Run: headless pygame with SDL's dummy video driver; simulated clock (each Clock.tick advances the game by its frame time, no real sleeping); random seed 0; keys injected as events and as key.get_pressed() state; no mouse input.
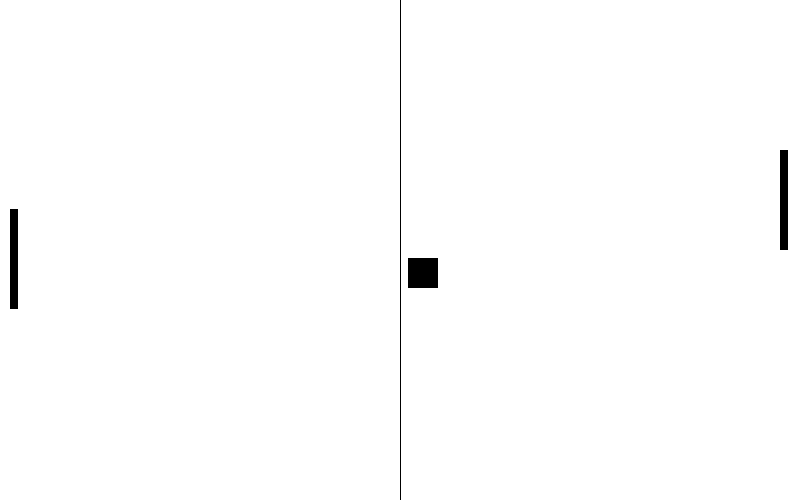
Frame 1 of 4 · flips 1–60 · no input
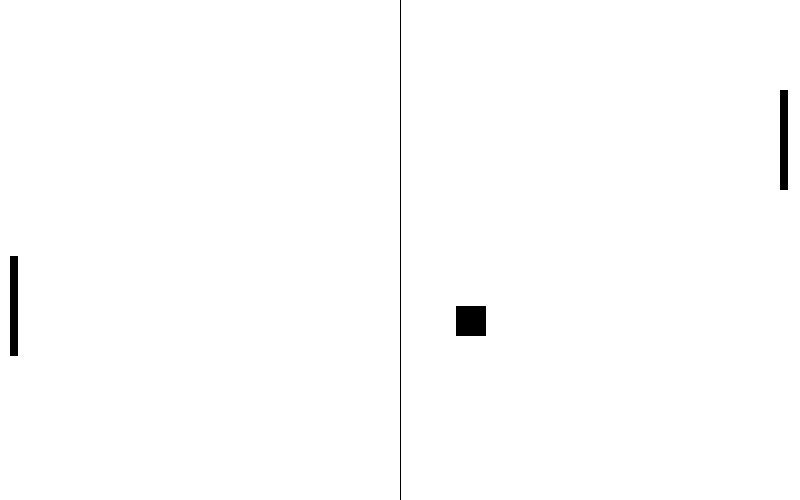
Frame 2 of 4 · flips 61–180 · tapped SPACE, RETURN · held RIGHT (→), D
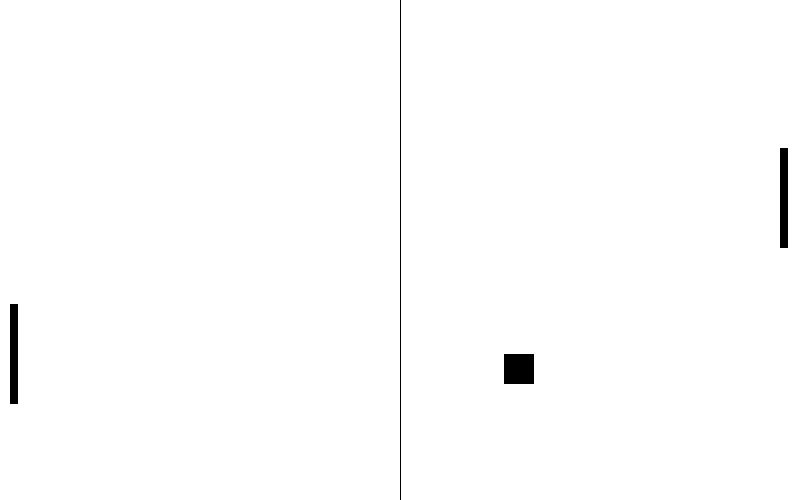
Frame 3 of 4 · flips 181–300 · held DOWN (↓), S
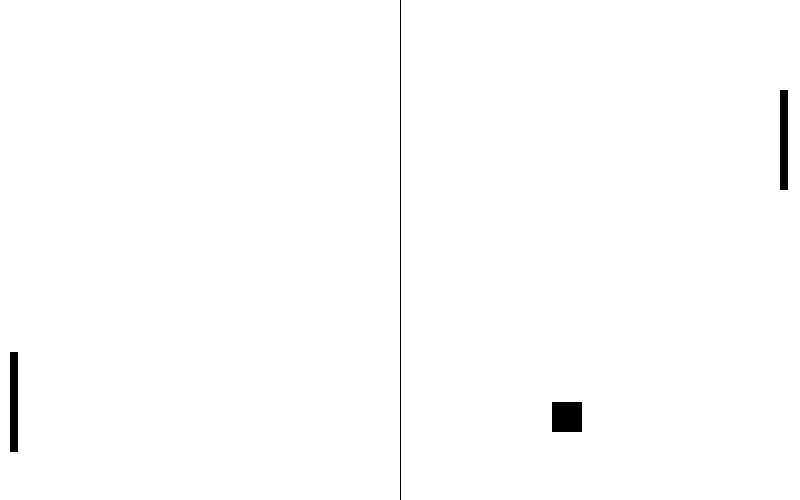
Frame 4 of 4 · flips 301–420 · held LEFT (←), A, UP (↑), W

The pygame program that drew these frames:

import pygame as pg

pg.init()

class Ball:
    def __init__(self, vindu, farge:tuple, x_pos:int, y_pos:int, fart_x:float, fart_y:float):
        self._vindu = vindu
        self._farge = farge
        self._x_pos = x_pos
        self._y_pos = y_pos
        self._fart_x = fart_x
        self._fart_y = fart_y

    def tegneBall(self):
        pg.draw.rect(self._vindu, self._farge, (self._x_pos, self._y_pos, 30, 30))

    def flyttBall(self):
        self._x_pos += self._fart_x
        self._y_pos += self._fart_y

    def grenserBall(self, spiller, motstander):
        if self._y_pos <= 0 or self._y_pos >= VINDU_HOYDE - 30:
            self._fart_y *= -1

        if self._y_pos + 30 > spiller._y_pos and ball._y_pos < spiller._y_pos + 100 and self._x_pos + 30 > spiller._x_pos:
            self._fart_x *= -1

        if self._x_pos < motstander._x_pos + 8 and ball._y_pos < spiller._y_pos + 100 and self._y_pos + 30 > spiller._y_pos:
            self._fart_x *= -1

        if self._x_pos <= 0 or self._x_pos >= VINDU_BREDDE - 30:
            print("gameover")

    def hentY(self):
        return self._y_pos

class Spiller:
    def __init__(self, vindu, farge: tuple, x_pos:int, y_pos:int, fart_y:float):
        self._vindu = vindu
        self._farge = farge
        self._x_pos = x_pos
        self._y_pos = y_pos
        self._fart_y = fart_y
        self._retning = "opp"

    def tegneSpiller(self):
        pg.draw.rect(self._vindu, self._farge, (self._x_pos, self._y_pos, 8,100))

    def flyttSpiller(self, trykkede_taster):
        if self._retning == "opp":
            self._y_pos -= self._fart_y
        elif self._retning == "ned":
            self._y_pos += self._fart_y

    def endreRetningSpiller(self):
        if trykkede_taster[pg.K_UP]:
            self._retning = "opp"
        elif trykkede_taster[pg.K_DOWN]:
            self._retning = "ned"

    def grenserSpiller(self):
        if self._y_pos < 0:
            self._y_pos = 0
        if self._y_pos > VINDU_HOYDE - 100:
            self._y_pos = VINDU_HOYDE - 100

    def ai(self, ball_y):
        if self._y_pos + 50 < ball_y:
            self._y_pos += self._fart_y
        elif self._y_pos + 50 > ball_y:
            self._y_pos -= self._fart_y

VINDU_BREDDE = 800
VINDU_HOYDE  = 500
vindu = pg.display.set_mode([VINDU_BREDDE, VINDU_HOYDE])

vindu.fill((255, 255, 255))
ball = Ball(vindu,(0,0,0),VINDU_BREDDE/2 - 15, VINDU_HOYDE/2 - 15, 0.4, 0.4)
spiller = Spiller(vindu, (0,0,0), VINDU_BREDDE - 20, VINDU_HOYDE/2 - 70, 0.5)
motstander = Spiller(vindu, (0,0,0), 10, VINDU_HOYDE/2 - 70, 0.5)

pg.draw.aaline(vindu, (0,0,0), (VINDU_BREDDE/2,0), (VINDU_BREDDE/2, VINDU_HOYDE))

fortsett = True
while fortsett:
    
    vindu.fill((255, 255, 255))

    pg.draw.aaline(vindu, (0,0,0), (VINDU_BREDDE/2,0), (VINDU_BREDDE/2, VINDU_HOYDE))

    ball.tegneBall()
    ball.flyttBall()
    ball.grenserBall(spiller, motstander)

    trykkede_taster = pg.key.get_pressed()
    spiller.tegneSpiller()
    spiller.flyttSpiller(trykkede_taster)
    spiller.endreRetningSpiller()
    spiller.grenserSpiller()

    motstander.ai(ball.hentY())
    motstander.grenserSpiller()
    motstander.tegneSpiller()

    for event in pg.event.get():
        if event.type == pg.QUIT:
            fortsett = False

    pg.display.flip()

pg.QUIT
